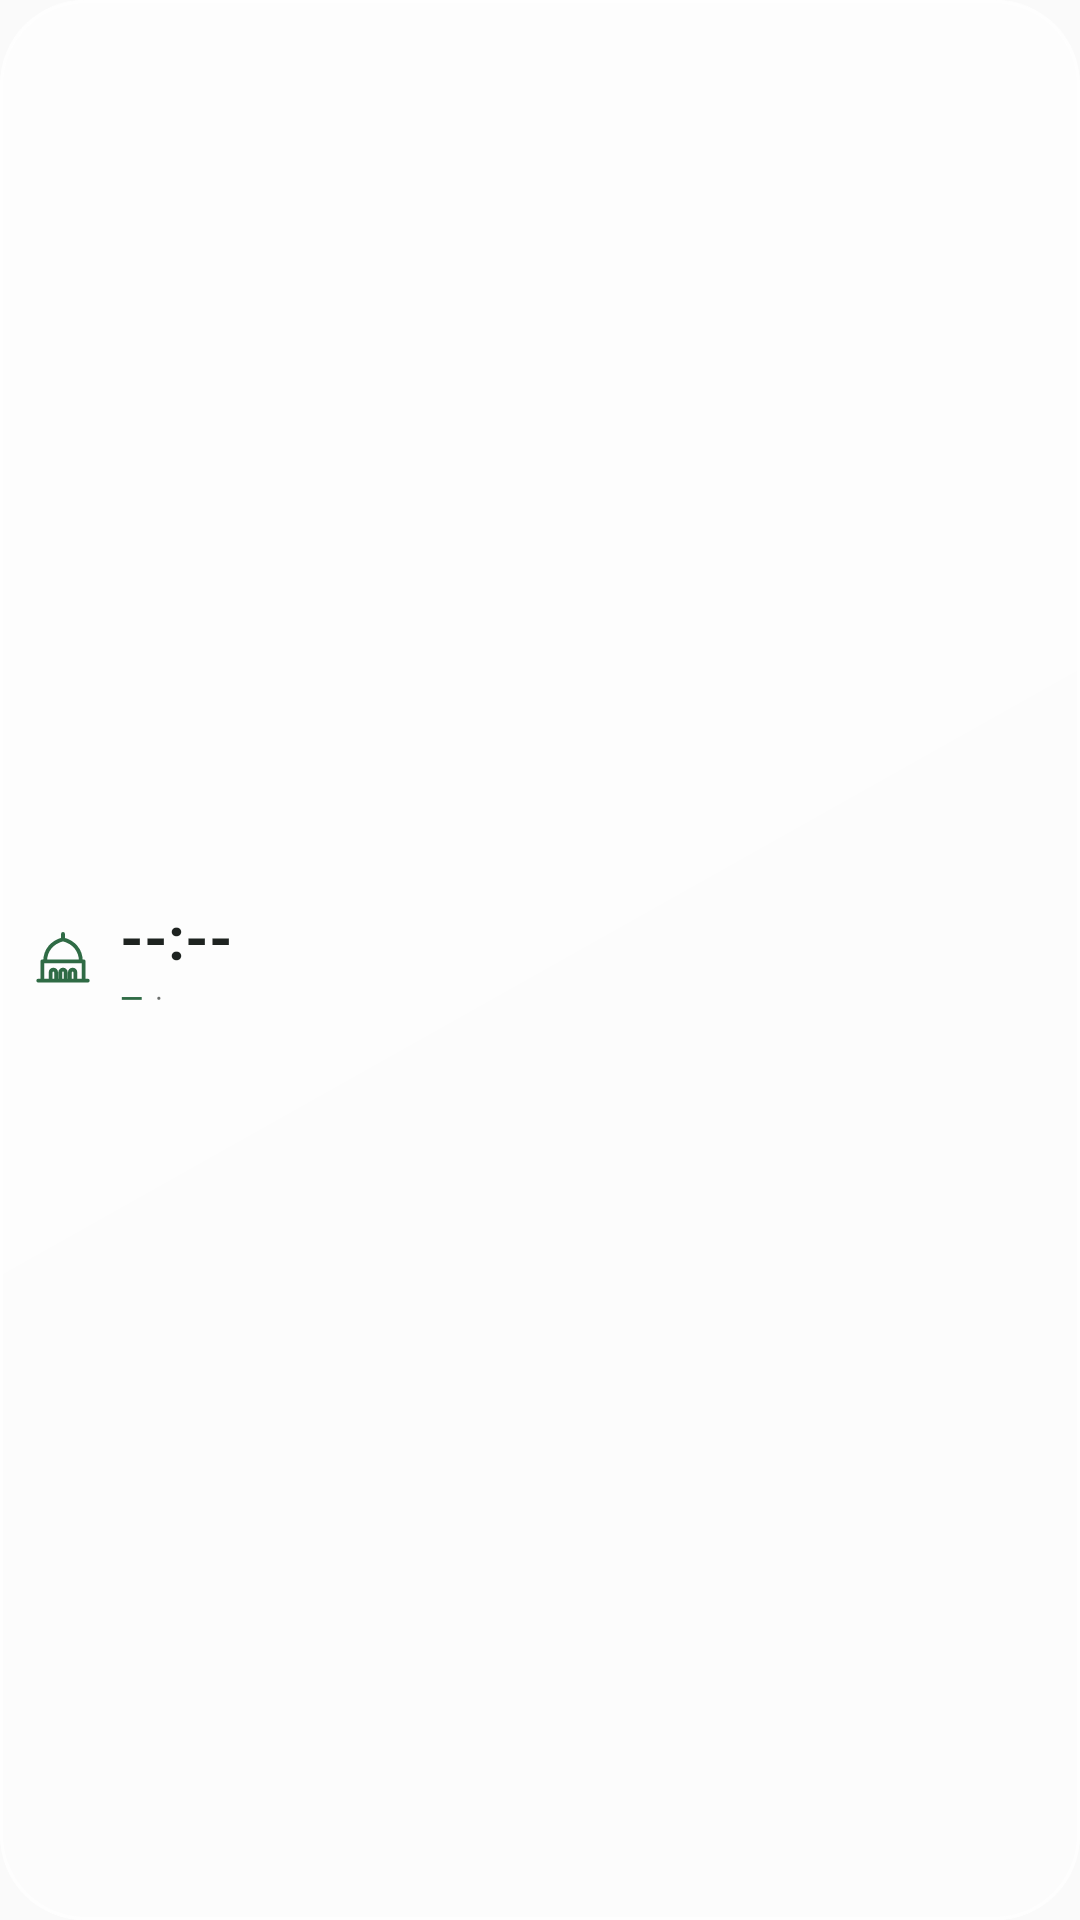

This screen was rendered from an Android layout file. Write that file and the resources it references.
<!-- AndroidManifest.xml: application theme AppTheme -->
<!-- res/layout/w_lock.xml -->
<?xml version="1.0" encoding="utf-8"?>
<LinearLayout xmlns:android="http://schemas.android.com/apk/res/android" android:id="@+id/root" android:layout_width="match_parent" android:layout_height="match_parent" android:background="@drawable/bg_glass" android:orientation="horizontal" android:padding="2dp" android:gravity="center_vertical" android:paddingStart="10dp">
<ImageView android:id="@+id/focus_icon" android:layout_width="22dp" android:layout_height="22dp" android:src="@drawable/ic_mosque" android:tint="@color/w_accent" />
<LinearLayout android:layout_width="0dp" android:layout_height="wrap_content" android:orientation="vertical" android:layout_weight="1" android:layout_marginStart="8dp">
<TextView android:id="@+id/focus_time" android:layout_width="wrap_content" android:layout_height="wrap_content" android:textSize="20sp" android:textColor="@color/w_text" android:maxLines="1" android:ellipsize="end" android:includeFontPadding="false" android:shadowColor="@color/w_shadow" android:shadowDy="1" android:shadowRadius="3" android:textStyle="bold" android:text="--:--" />
<LinearLayout android:layout_width="match_parent" android:layout_height="wrap_content" android:orientation="horizontal" android:layout_marginTop="2dp" android:gravity="center_vertical">
<TextView android:id="@+id/focus_name" android:layout_width="wrap_content" android:layout_height="wrap_content" android:textSize="10sp" android:textColor="@color/w_accent" android:maxLines="1" android:ellipsize="end" android:includeFontPadding="false" android:shadowColor="@color/w_shadow" android:shadowDy="1" android:shadowRadius="3" android:fontFamily="sans-serif-medium" android:text="—" />
<TextView android:layout_width="wrap_content" android:layout_height="wrap_content" android:textSize="10sp" android:textColor="@color/w_muted" android:maxLines="1" android:ellipsize="end" android:includeFontPadding="false" android:shadowColor="@color/w_shadow" android:shadowDy="1" android:shadowRadius="3" android:text="·" android:layout_marginHorizontal="4dp" />
<TextView android:id="@+id/focus_in" android:layout_height="wrap_content" android:textSize="10sp" android:textColor="@color/w_muted" android:maxLines="1" android:ellipsize="end" android:includeFontPadding="false" android:shadowColor="@color/w_shadow" android:shadowDy="1" android:shadowRadius="3" android:layout_width="0dp" android:layout_weight="1" />
</LinearLayout>
</LinearLayout>
</LinearLayout>
<!-- resources referenced by this layout -->
<resources>
  <color name="w_accent">#2F6B45</color>
  <color name="w_muted">#A61E2320</color>
  <color name="w_shadow">#00000000</color>
  <color name="w_text">#1E2320</color>
  <!-- drawable bg_glass (drawable) -->
  <layer-list xmlns:android="http://schemas.android.com/apk/res/android">
      <item>
          <shape>
              <solid android:color="@color/w_base" />
              <corners android:radius="28dp" />
          </shape>
      </item>
      <item>
          <shape>
              <gradient android:angle="315" android:startColor="@color/w_sheen_start" android:endColor="@color/w_sheen_end" />
              <corners android:radius="28dp" />
              <stroke android:width="1dp" android:color="@color/w_stroke" />
          </shape>
      </item>
  </layer-list>
  <!-- drawable ic_mosque (drawable) -->
  <vector xmlns:android="http://schemas.android.com/apk/res/android"
      android:width="24dp" android:height="24dp"
      android:viewportWidth="24" android:viewportHeight="24">
      <path android:pathData="M12,2.5V4.5M12,4.5C8,5.5 5.5,8.5 5.5,12.5H18.5C18.5,8.5 16,5.5 12,4.5ZM3,19.5H21M4.5,19.5V12.5H19.5V19.5M7.5,19.5V16.5A1,1 0 0,1 9.5,16.5V19.5M11,19.5V16.5A1,1 0 0,1 13,16.5V19.5M14.5,19.5V16.5A1,1 0 0,1 16.5,16.5V19.5"
          android:strokeColor="@color/green" android:strokeWidth="1.4"
          android:strokeLineCap="round" android:strokeLineJoin="round"
          android:fillColor="@android:color/transparent" />
  </vector>
  <style name="AppTheme" parent="@android:style/Theme.Material.Light.NoActionBar">
          <item name="android:windowLightStatusBar">true</item>
          <item name="android:windowLightNavigationBar">true</item>
      </style>
  <color name="w_base">#8CFFFFFF</color>
  <color name="w_sheen_start">#73FFFFFF</color>
  <color name="w_sheen_end">#0DFFFFFF</color>
  <color name="w_stroke">#B3FFFFFF</color>
  <color name="green">#4F6F52</color>
</resources>
